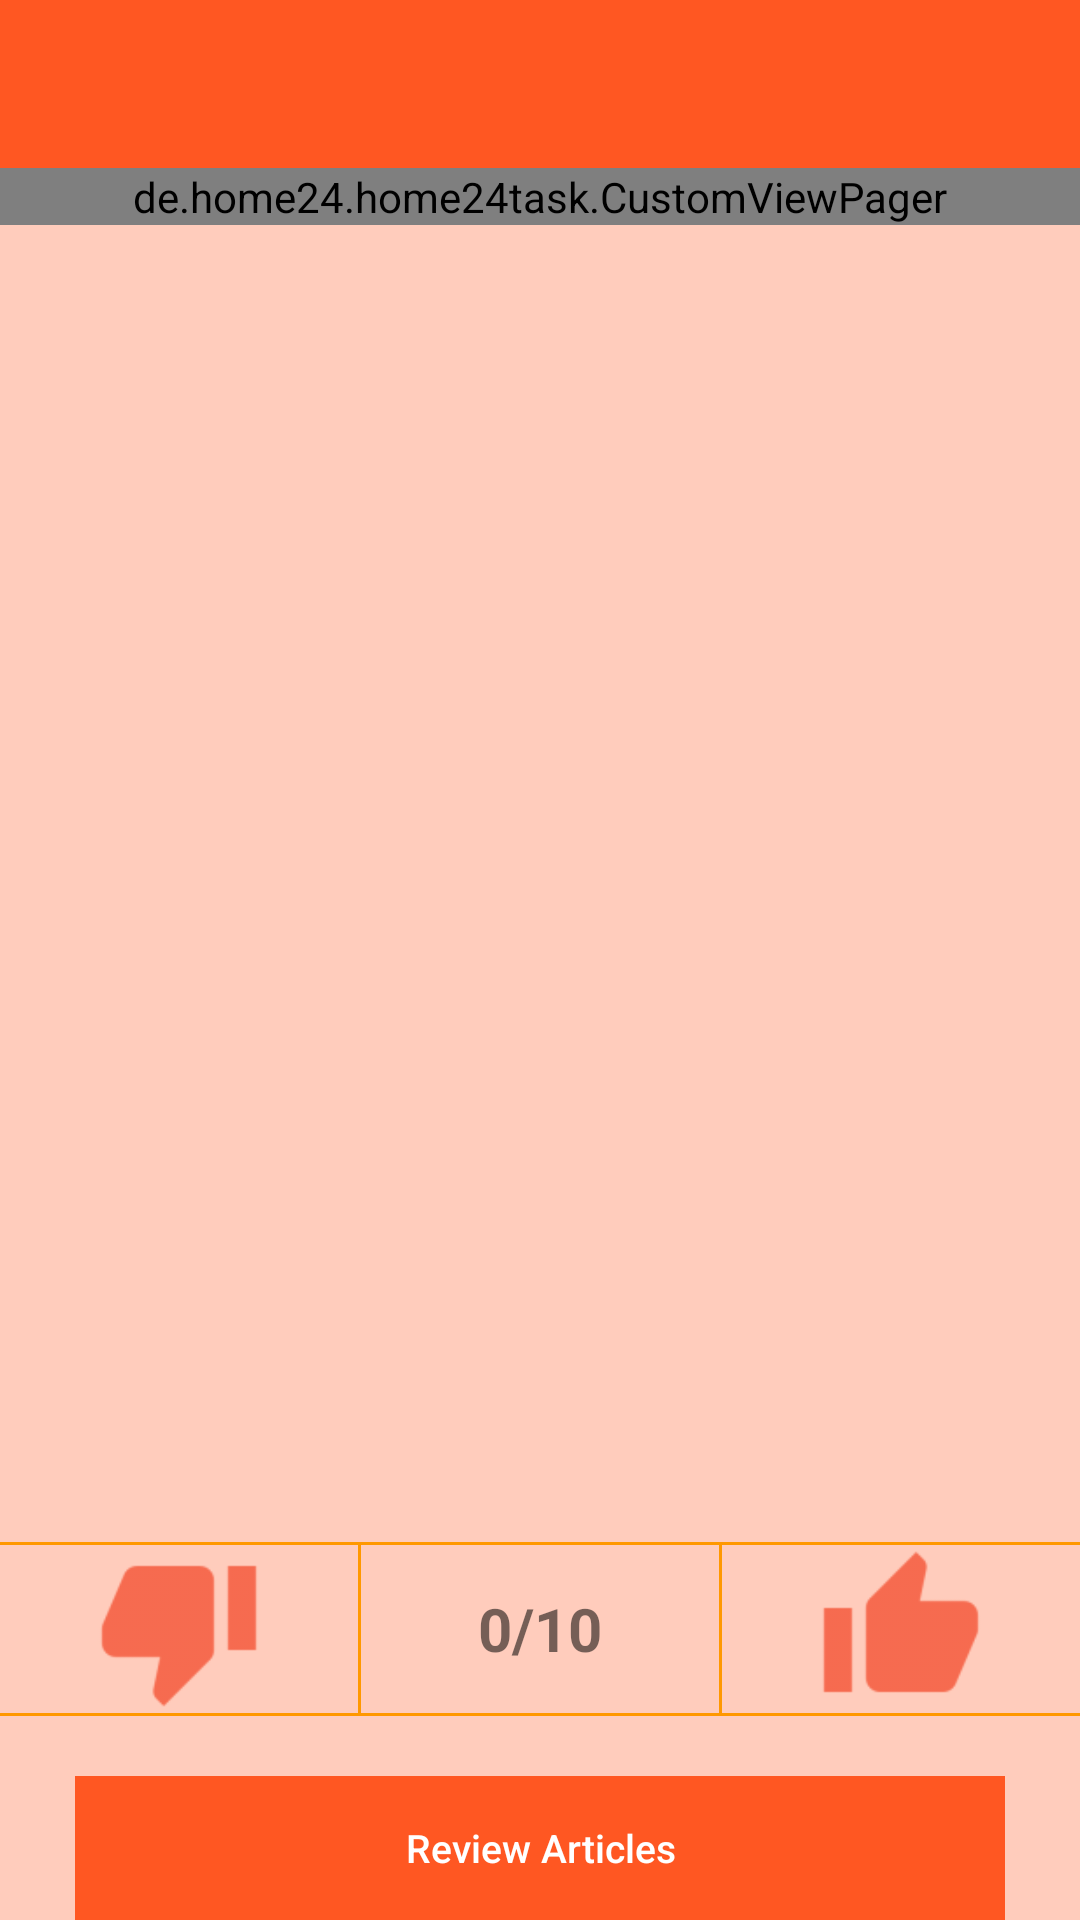

The Android layout XML behind this screen, and the referenced resources:
<!-- AndroidManifest.xml: application theme AppTheme.NoActionBar -->
<!-- res/layout/activity_selection_screen.xml -->
<?xml version="1.0" encoding="utf-8"?>
<LinearLayout xmlns:android="http://schemas.android.com/apk/res/android"
    xmlns:tools="http://schemas.android.com/tools"
    android:layout_width="match_parent"
    android:layout_height="match_parent"
    android:orientation="vertical"
    tools:context=".ui.SelectionScreenActivity">

    <include layout="@layout/header_main" />

    <RelativeLayout
        android:layout_width="match_parent"
        android:layout_height="wrap_content"
        android:orientation="vertical"
        android:weightSum="1">

        <de.home24.home24task.CustomViewPager
            android:id="@+id/vpArticles"
            android:layout_width="match_parent"
            android:layout_height="wrap_content" />

        <LinearLayout
            android:layout_width="match_parent"
            android:layout_height="wrap_content"
            android:layout_above="@+id/bReview"
            android:layout_marginBottom="20dp"
            android:orientation="vertical">

            <View
                android:layout_width="match_parent"
                android:layout_height="1dp"
                android:background="@color/colorAccent" />

            <LinearLayout
                android:layout_width="match_parent"
                android:layout_height="?attr/actionBarSize"
                android:orientation="horizontal">

                <ImageView
                    android:id="@+id/ivDislike"
                    android:layout_width="0dp"
                    android:layout_height="match_parent"
                    android:layout_gravity="center_vertical"
                    android:layout_weight="1"
                    android:src="@drawable/ic_action_dislike" />

                <View
                    android:layout_width="1dp"
                    android:layout_height="match_parent"
                    android:background="@color/colorAccent" />

                <TextView
                    android:id="@+id/tvCounter"
                    android:layout_width="0dp"
                    android:layout_height="match_parent"
                    android:layout_weight="1"
                    android:gravity="center"
                    android:text="0/10"
                    android:textSize="20dp"
                    android:textStyle="bold" />

                <View
                    android:layout_width="1dp"
                    android:layout_height="match_parent"
                    android:background="@color/colorAccent" />

                <ImageView
                    android:id="@+id/ivLike"
                    android:layout_width="0dp"
                    android:layout_height="match_parent"
                    android:layout_gravity="center_vertical"
                    android:layout_weight="1"
                    android:src="@drawable/ic_action_like" />

            </LinearLayout>

            <View
                android:layout_width="match_parent"
                android:layout_height="1dp"
                android:background="@color/colorAccent" />


        </LinearLayout>

        <Button
            android:id="@+id/bReview"
            style="@style/button_bg"
            android:layout_width="match_parent"
            android:layout_height="wrap_content"
            android:layout_alignParentBottom="true"
            android:enabled="false"
            android:text="@string/review_articles" />

    </RelativeLayout>

</LinearLayout>
<!-- res/layout/header_main.xml (included above) -->
<?xml version="1.0" encoding="utf-8"?>
<LinearLayout xmlns:android="http://schemas.android.com/apk/res/android"
    android:layout_width="match_parent"
    android:layout_height="wrap_content"
    android:background="?attr/colorPrimary"
    android:orientation="horizontal"
    android:theme="@style/AppTheme.AppBarOverlay">


    <LinearLayout
        android:layout_width="match_parent"
        android:layout_height="?attr/actionBarSize"
        android:orientation="horizontal">

        <ImageView
            android:id="@+id/ivBack"
            android:layout_width="0dp"
            android:layout_height="wrap_content"
            android:layout_gravity="center_vertical"
            android:layout_weight="0.2"
            android:src="@drawable/ic_action_back" />

        <TextView
            android:id="@+id/tvHeader"
            android:layout_width="0dp"
            android:layout_height="?attr/actionBarSize"
            android:layout_weight="0.8"
            android:gravity="center_vertical"
            android:paddingStart="10dp"
            android:textColor="@android:color/white"
            android:textSize="20dp" />

    </LinearLayout>

</LinearLayout>
<!-- resources referenced by this layout -->
<resources>
  <color name="colorAccent">#FF9800</color>
  <!-- drawable ic_action_dislike: png bitmap (drawable-hdpi, 508 bytes) -->
  <!-- drawable ic_action_like: png bitmap (drawable-hdpi, 539 bytes) -->
  <string name="review_articles">Review Articles</string>
  <style name="AppTheme.AppBarOverlay" parent="ThemeOverlay.AppCompat.Dark.ActionBar" />
  <style name="button_bg">
          <item name="android:textSize">13sp</item>
          <item name="android:background">@drawable/btn_bg</item>
          <item name="android:layout_marginStart">25dp</item>
          <item name="android:layout_marginEnd">25dp</item>
          <item name="android:textColor">@color/textColorSecondary</item>
          <item name="android:textAllCaps">false</item>
      </style>
  <style name="AppTheme.NoActionBar">
          <item name="windowActionBar">false</item>
          <item name="windowNoTitle">true</item>
      </style>
  <!-- drawable btn_bg (drawable-hdpi) -->
  <?xml version="1.0" encoding="utf-8"?>
  <selector xmlns:android="http://schemas.android.com/apk/res/android">
      <item android:drawable="@color/colorPrimaryDark" android:state_enabled="true" android:state_pressed="true" />
      <item android:drawable="@color/colorPrimaryDark" android:state_enabled="true" android:state_focused="true" />
      <item android:drawable="@color/colorPrimaryDark" android:state_enabled="true" android:state_selected="true" />
      <item android:drawable="@color/colorPrimary" />
  </selector>
  <color name="textColorSecondary">#FFFFFF</color>
  <color name="colorPrimaryDark">#E64A19</color>
  <color name="colorPrimary">#FF5722</color>
</resources>
